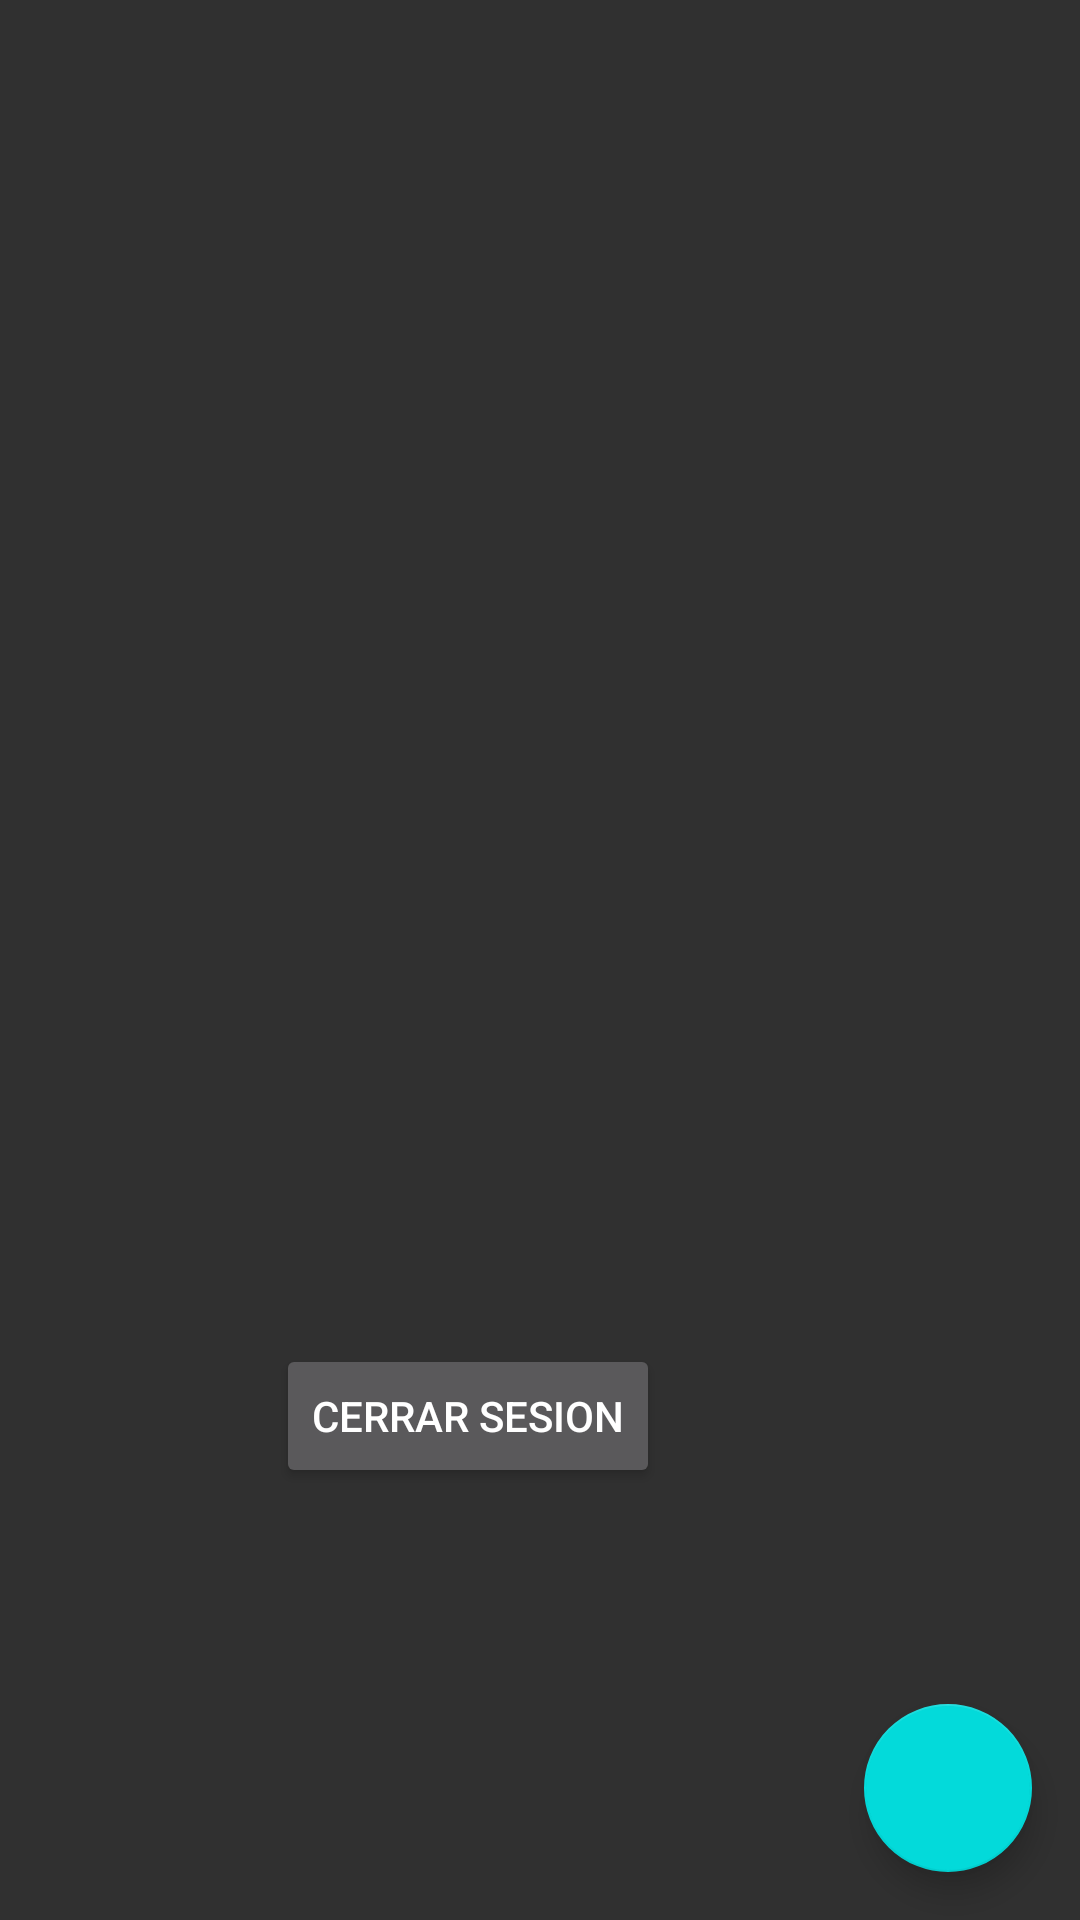

Produce the Android XML layout that renders to this screen, including the resource entries it uses.
<!-- AndroidManifest.xml: application theme AppTheme -->
<!-- res/layout/activity_principal.xml -->
<?xml version="1.0" encoding="utf-8"?>
<androidx.constraintlayout.widget.ConstraintLayout xmlns:android="http://schemas.android.com/apk/res/android"
    xmlns:app="http://schemas.android.com/apk/res-auto"
    xmlns:tools="http://schemas.android.com/tools"
    android:layout_width="match_parent"
    android:layout_height="match_parent"
    tools:context=".Activities.PrincipalActivity">

    <Button
        android:id="@+id/button"
        style="@style/AppTheme.Botones"
        android:layout_width="wrap_content"
        android:layout_height="wrap_content"
        android:layout_marginEnd="140dp"
        android:layout_marginBottom="144dp"
        android:onClick="cerrarSesion"
        android:text="@string/cerrar_sesion"
        app:layout_constraintBottom_toBottomOf="parent"
        app:layout_constraintEnd_toEndOf="parent" />

    <com.google.android.material.floatingactionbutton.FloatingActionButton
        android:id="@+id/fab"
        android:layout_width="wrap_content"
        android:layout_height="wrap_content"
        android:layout_gravity="end|bottom"
        android:layout_margin="16dp"
        android:layout_marginEnd="24dp"
        android:layout_marginBottom="24dp"
        android:src="@drawable/add"
        app:layout_constraintBottom_toBottomOf="parent"
        app:layout_constraintEnd_toEndOf="parent" />

</androidx.constraintlayout.widget.ConstraintLayout>
<!-- resources referenced by this layout -->
<resources>
  <string name="cerrar_sesion">Cerrar sesion</string>
  <style name="AppTheme.Botones" parent="ShapeAppearance.MaterialComponents.SmallComponent">
          <item name="cornerFamily">cut</item>
          <item name="cornerSize">4dp</item>
          <item name="color">@color/botones</item>
      </style>
  <style name="AppTheme" parent="Theme.MaterialComponents.Bridge">
          <item name="colorPrimary">@color/colorPrimary</item>
          <item name="colorPrimaryDark">@color/colorPrimaryDark</item>
          <item name="colorAccent">@color/colorAccent</item>
          <item name="shapeAppearanceSmallComponent">@style/AppTheme.Botones</item>
      </style>
  <color name="botones">#AA9EEF</color>
  <color name="colorPrimary">#7800EE</color>
  <color name="colorPrimaryDark">#2700B3</color>
  <color name="colorAccent">#03DADA</color>
</resources>
